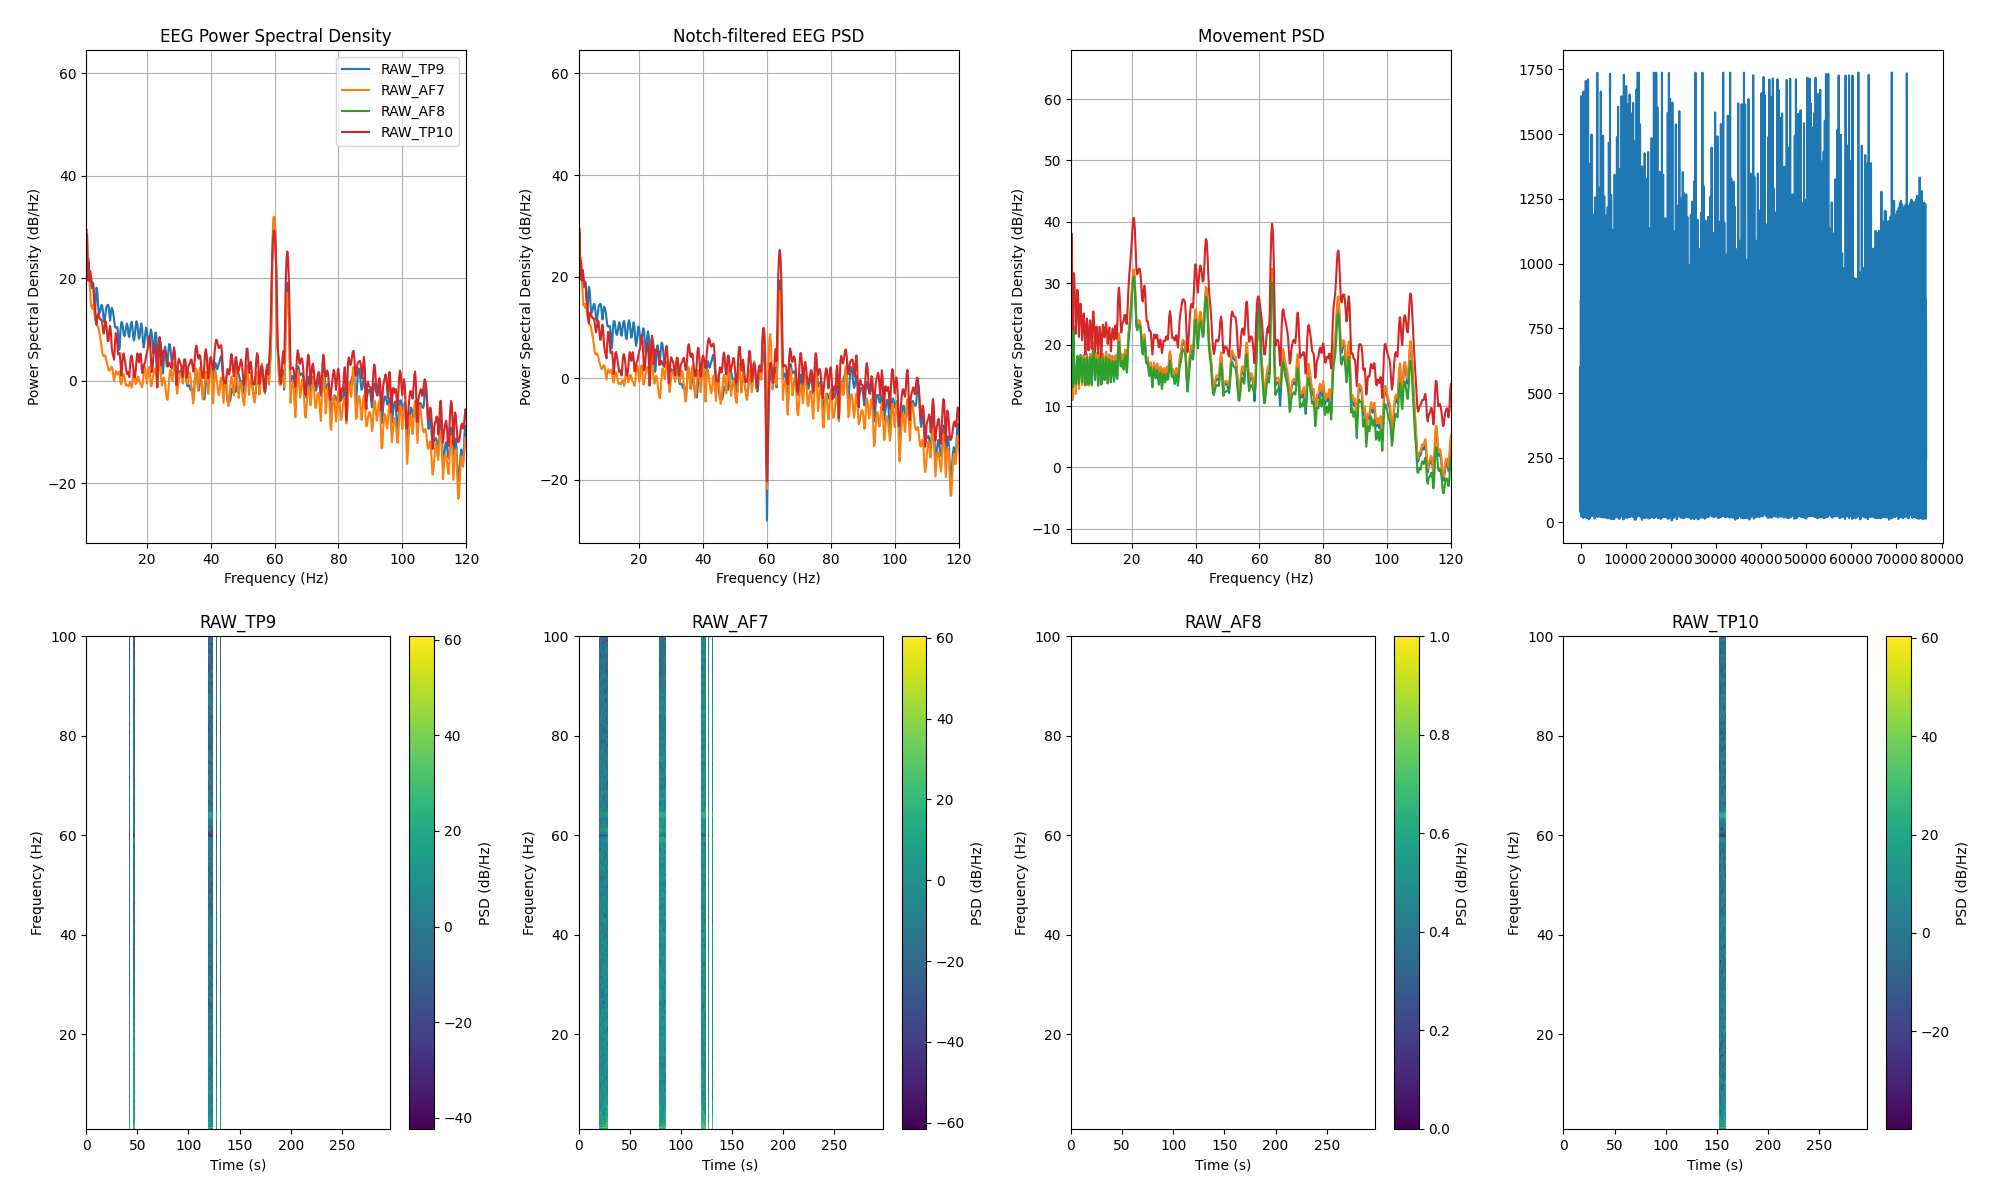

The data file committed next to this chart (first rows):
channel, frequency_hz, psd_uv2_per_hz, n_windows
AF7, 0.0, 699108, 24
AF7, 0.25, 1007844, 24
AF7, 0.5, 350310, 24
AF7, 0.75, 40689, 24
AF7, 1.0, 82.02, 24
AF7, 1.25, 895.4, 24
AF7, 1.5, 127.5, 24
AF7, 1.75, 235.5, 24
AF7, 2.0, 85.33, 24
AF7, 2.25, 52.43, 24
AF7, 2.5, 27.2, 24
AF7, 2.75, 28.96, 24
AF7, 3.0, 24.21, 24
AF7, 3.25, 29.02, 24
AF7, 3.5, 21.74, 24
AF7, 3.75, 16.93, 24
AF7, 4.0, 13.35, 24
AF7, 4.25, 12.07, 24
AF7, 4.5, 11.21, 24
AF7, 4.75, 11.08, 24
AF7, 5.0, 9.267, 24
AF7, 5.25, 7.59, 24
AF7, 5.5, 6.21, 24
AF7, 5.75, 4.752, 24
AF7, 6.0, 3.448, 24
AF7, 6.25, 3.005, 24
AF7, 6.5, 2.883, 24
AF7, 6.75, 3.046, 24
AF7, 7.0, 2.931, 24
AF7, 7.25, 2.525, 24
AF7, 7.5, 2.091, 24
AF7, 7.75, 1.828, 24
AF7, 8.0, 1.593, 24
AF7, 8.25, 1.511, 24
AF7, 8.5, 1.601, 24
AF7, 8.75, 1.737, 24
AF7, 9.0, 1.818, 24
AF7, 9.25, 1.64, 24
AF7, 9.5, 1.173, 24
AF7, 9.75, 0.9479, 24
AF7, 10.0, 1.236, 24
AF7, 10.25, 1.486, 24
AF7, 10.5, 1.371, 24
AF7, 10.75, 1.271, 24
AF7, 11.0, 1.371, 24
AF7, 11.25, 1.46, 24
AF7, 11.5, 1.244, 24
AF7, 11.75, 0.8915, 24
AF7, 12.0, 0.8203, 24
AF7, 12.25, 1.024, 24
AF7, 12.5, 1.241, 24
AF7, 12.75, 1.297, 24
AF7, 13.0, 1.138, 24
AF7, 13.25, 0.8993, 24
AF7, 13.5, 0.7737, 24
AF7, 13.75, 0.7951, 24
AF7, 14.0, 0.7964, 24
AF7, 14.25, 0.7536, 24
AF7, 14.5, 0.8235, 24
AF7, 14.75, 0.9226, 24
... 966 more rows
